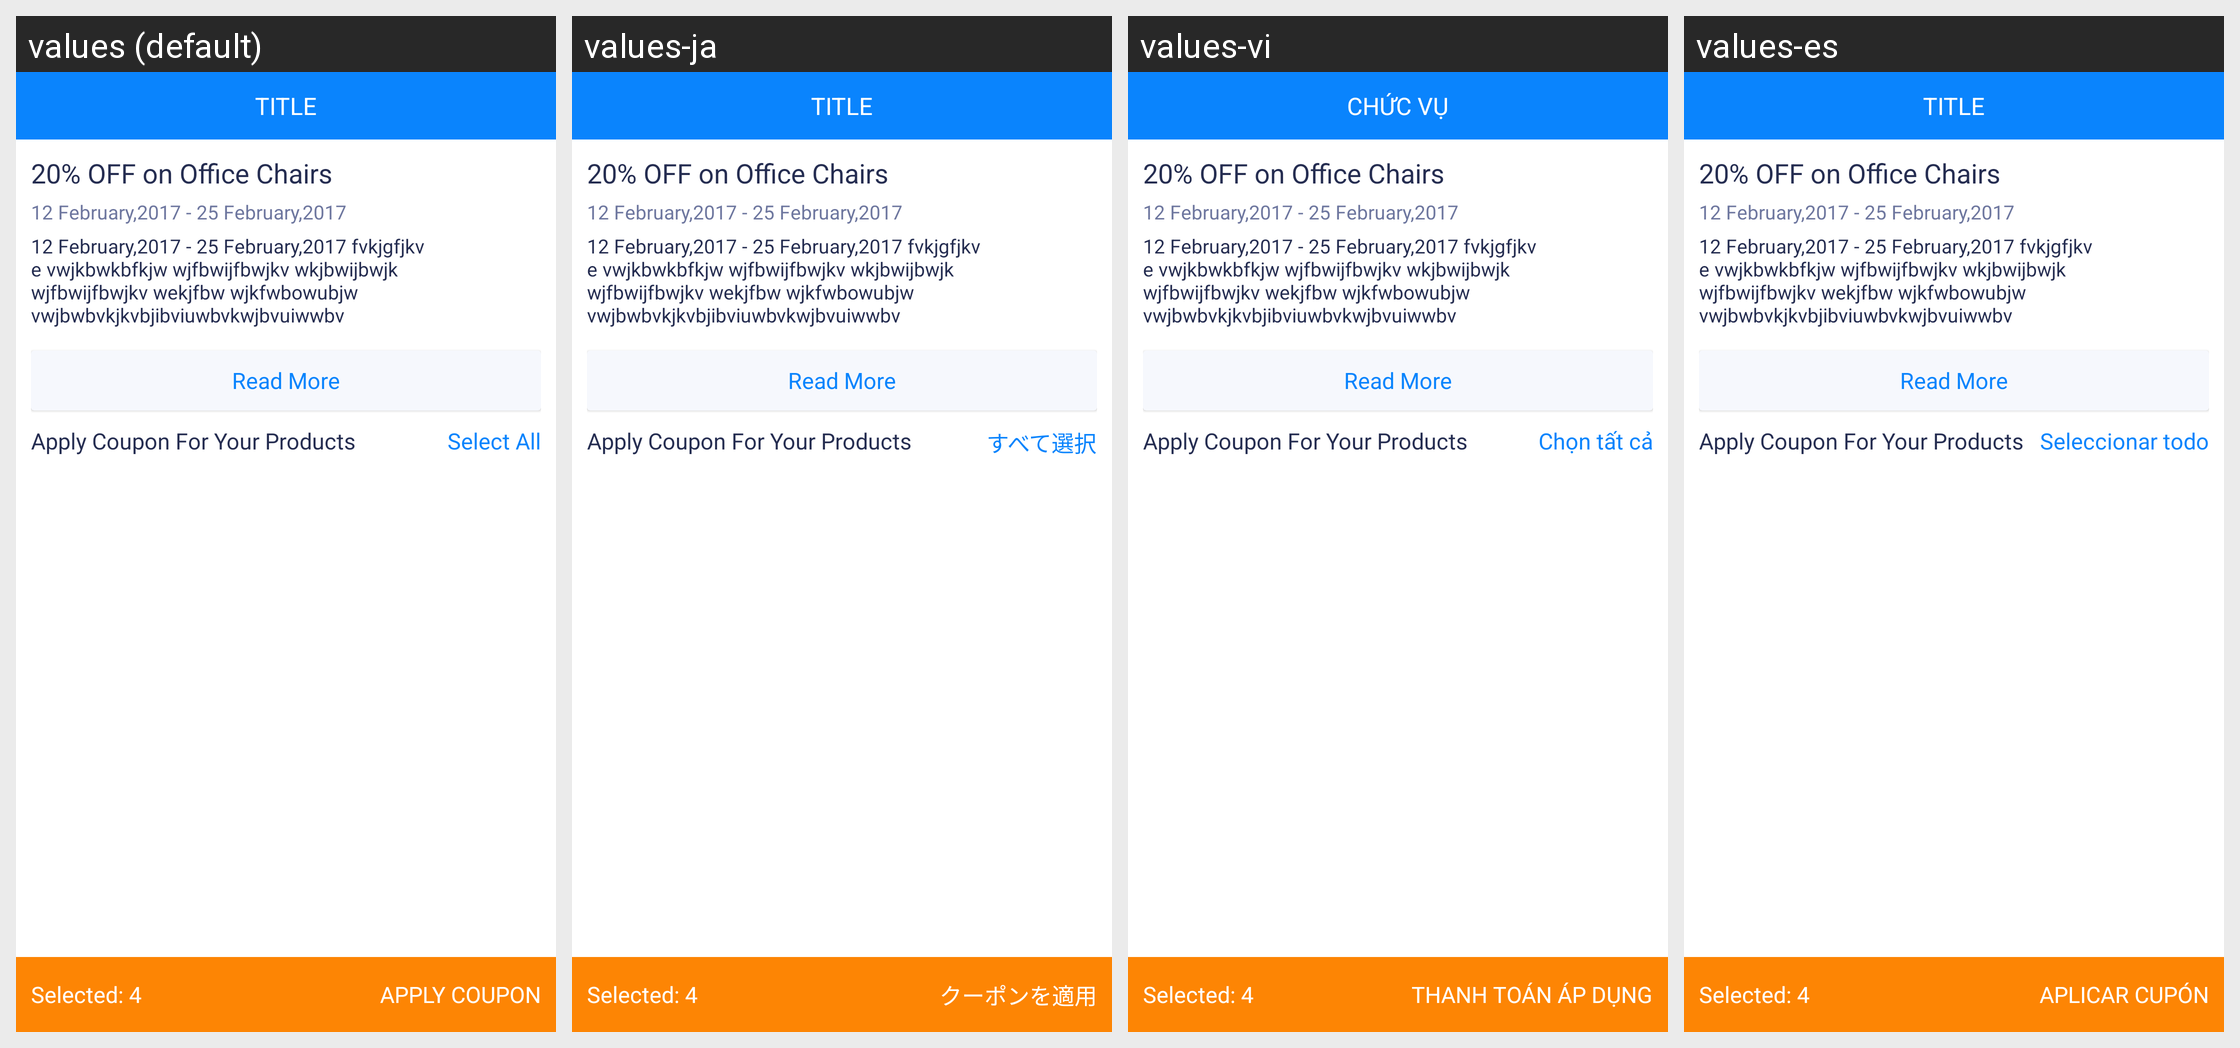

For this localized Android screen grid, give each drawn string resource with its value in every locale shown.
Android screen res/layout/activity_coupan.xml rendered under 4 locales, left to right: values (default), values-ja, values-vi, values-es. Device: Nexus 5 (rendered at 1080×1920; each locale shown at half size, 540×960, under a caption strip naming it); theme FullscreenTheme.
Strings drawn on this screen, with the default value and each locale's value (text and hints the layout hard-codes, and strings that could not be matched under every locale, appear in the picture but are not listed):

select_all
  values: Select All
  values-ja: すべて選択
  values-vi: Chọn tất cả
  values-es: Seleccionar todo

apply_coupon
  values: APPLY COUPON
  values-ja: クーポンを適用
  values-vi: THANH TOÁN ÁP DỤNG
  values-es: APLICAR CUPÓN

title
  values: TITLE
  values-ja: TITLE
  values-vi: CHỨC VỤ
  values-es: TITLE
